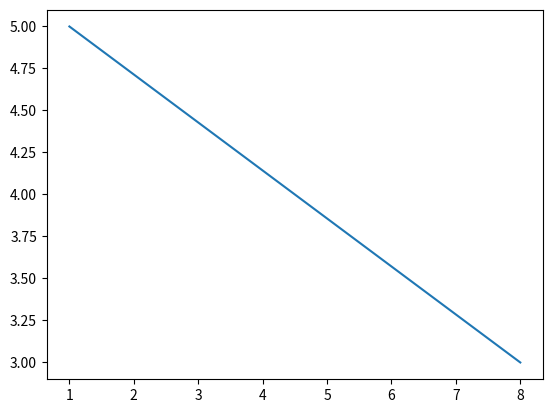

Here is the Python script that generated this plot:
import matplotlib.pyplot as plt
import numpy as np

x=[1,8]
y=[5,3]

plt.plot(x,y)
plt.show()




















